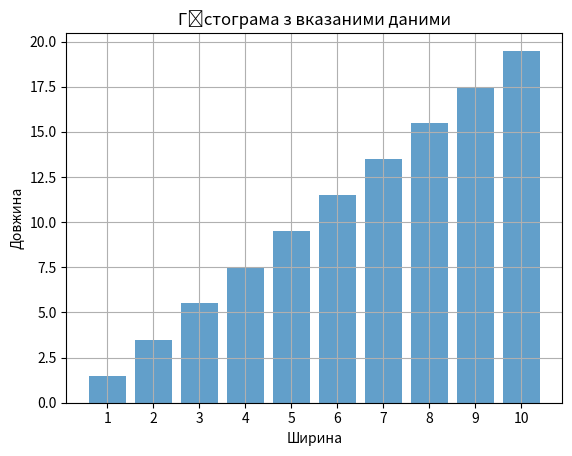

The matplotlib source for this figure:
import matplotlib.pyplot as plt

# Дані
x_values = [1, 2, 3, 4, 5, 6, 7, 8, 9, 10]
y_values = [1.5, 3.5, 5.5, 7.5, 9.5, 11.5, 13.5, 15.5, 17.5, 19.5]

# Побудова гістограми
plt.bar(x_values, y_values, width=0.8, align='center', alpha=0.7)

# Налаштування відображення
plt.xlabel('Ширина')
plt.ylabel('Довжина')
plt.title('Гістограма з вказаними даними')
plt.xticks(x_values)
plt.grid(True)

# Відображення графіку
plt.show()
